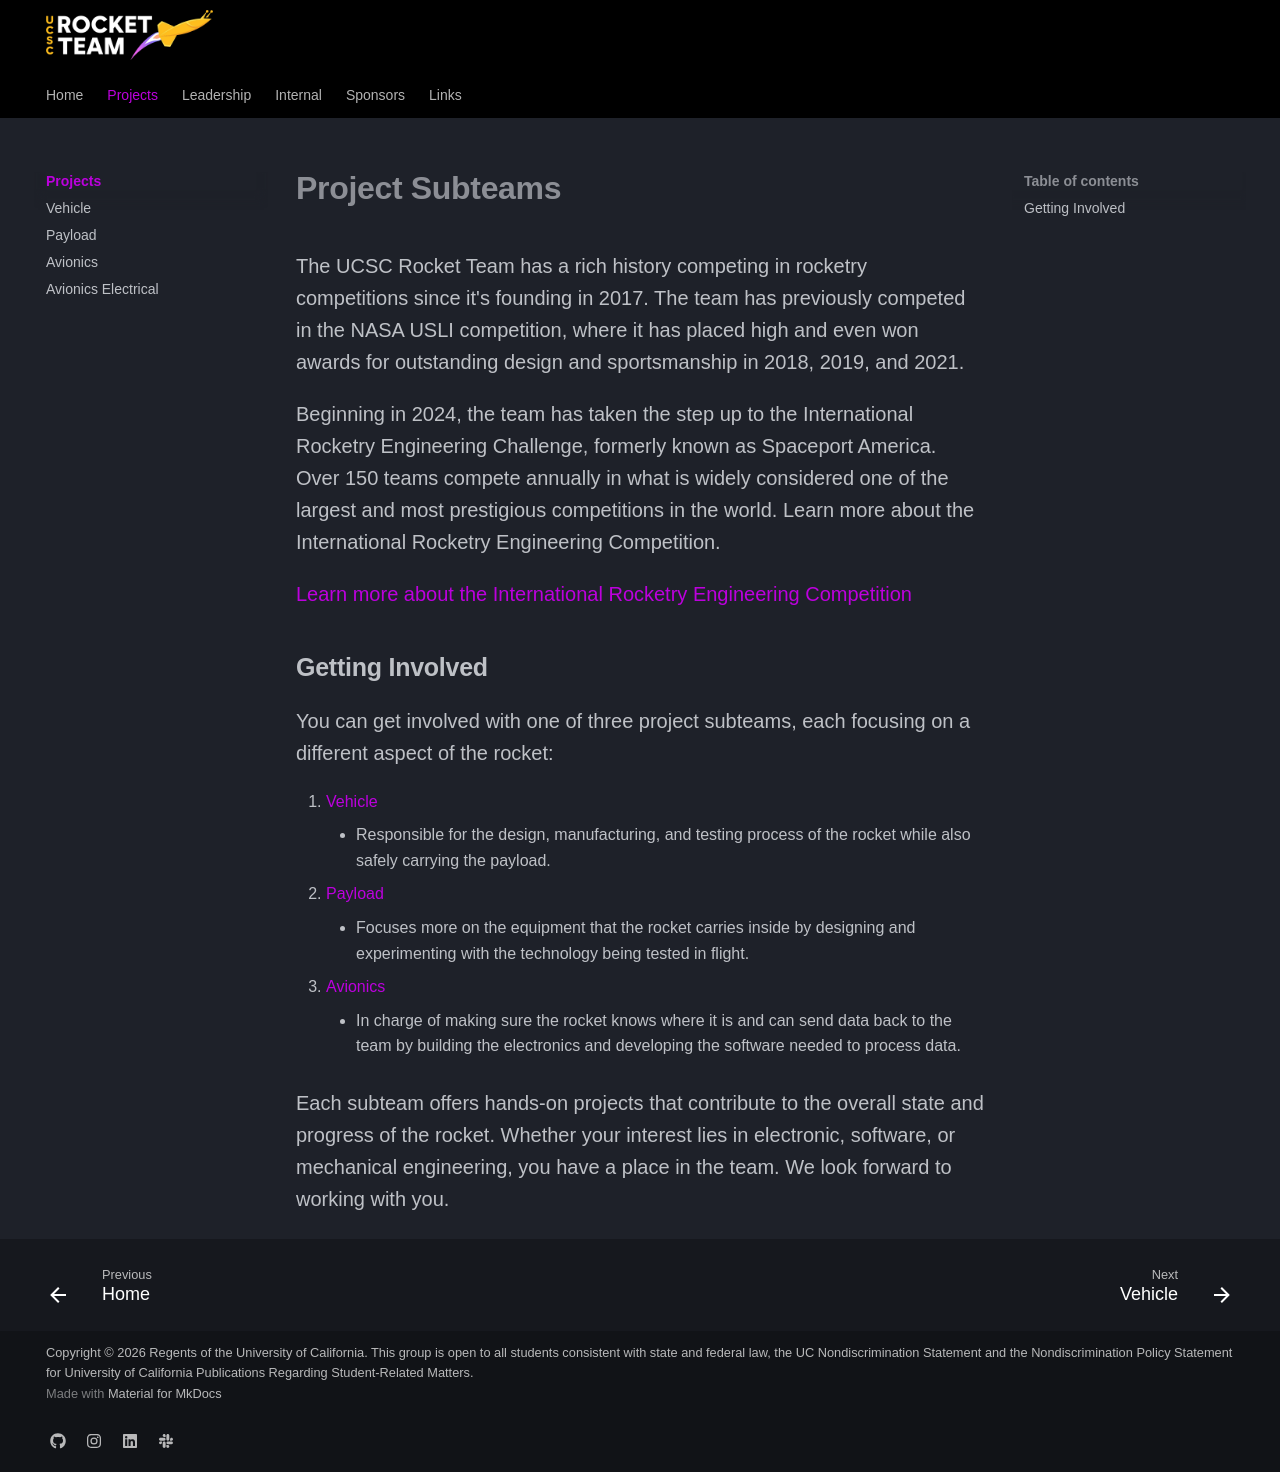

repository: UCSCRocketry/rocket-site · page: projects/index.html · generator: mkdocs

# Project Subteams

The UCSC Rocket Team has a rich history competing in rocketry competitions since
it's founding in 2017. The team has previously competed in the NASA USLI
competition, where it has placed high and even won awards for outstanding design
and sportsmanship in 2018, 2019, and 2021.

Beginning in 2024, the team has taken the step up to the International Rocketry
Engineering Challenge, formerly known as Spaceport America. Over 150 teams
compete annually in what is widely considered one of the largest and most
prestigious competitions in the world. Learn more about the International
Rocketry Engineering Competition.

[Learn more about the International Rocketry Engineering Competition](https://www.soundingrocket.org/)

## Getting Involved

You can get involved with one of three project subteams, each focusing on a
different aspect of the rocket:

1. [Vehicle](vehicle.md)
    - Responsible for the design, manufacturing, and testing process of the rocket
    while also safely carrying the payload.
2. [Payload](payload.md)
    - Focuses more on the equipment that the rocket carries inside by designing
    and experimenting with the technology being tested in flight.
3. [Avionics](avionics.md)
    - In charge of making sure the rocket knows where it is and can send data back
    to the team by building the electronics and developing the software needed to
    process data.

Each subteam offers hands-on projects that contribute to the overall state and progress
of the rocket. Whether your interest lies in electronic, software, or mechanical
engineering, you have a place in the team. We look forward to working with you.
